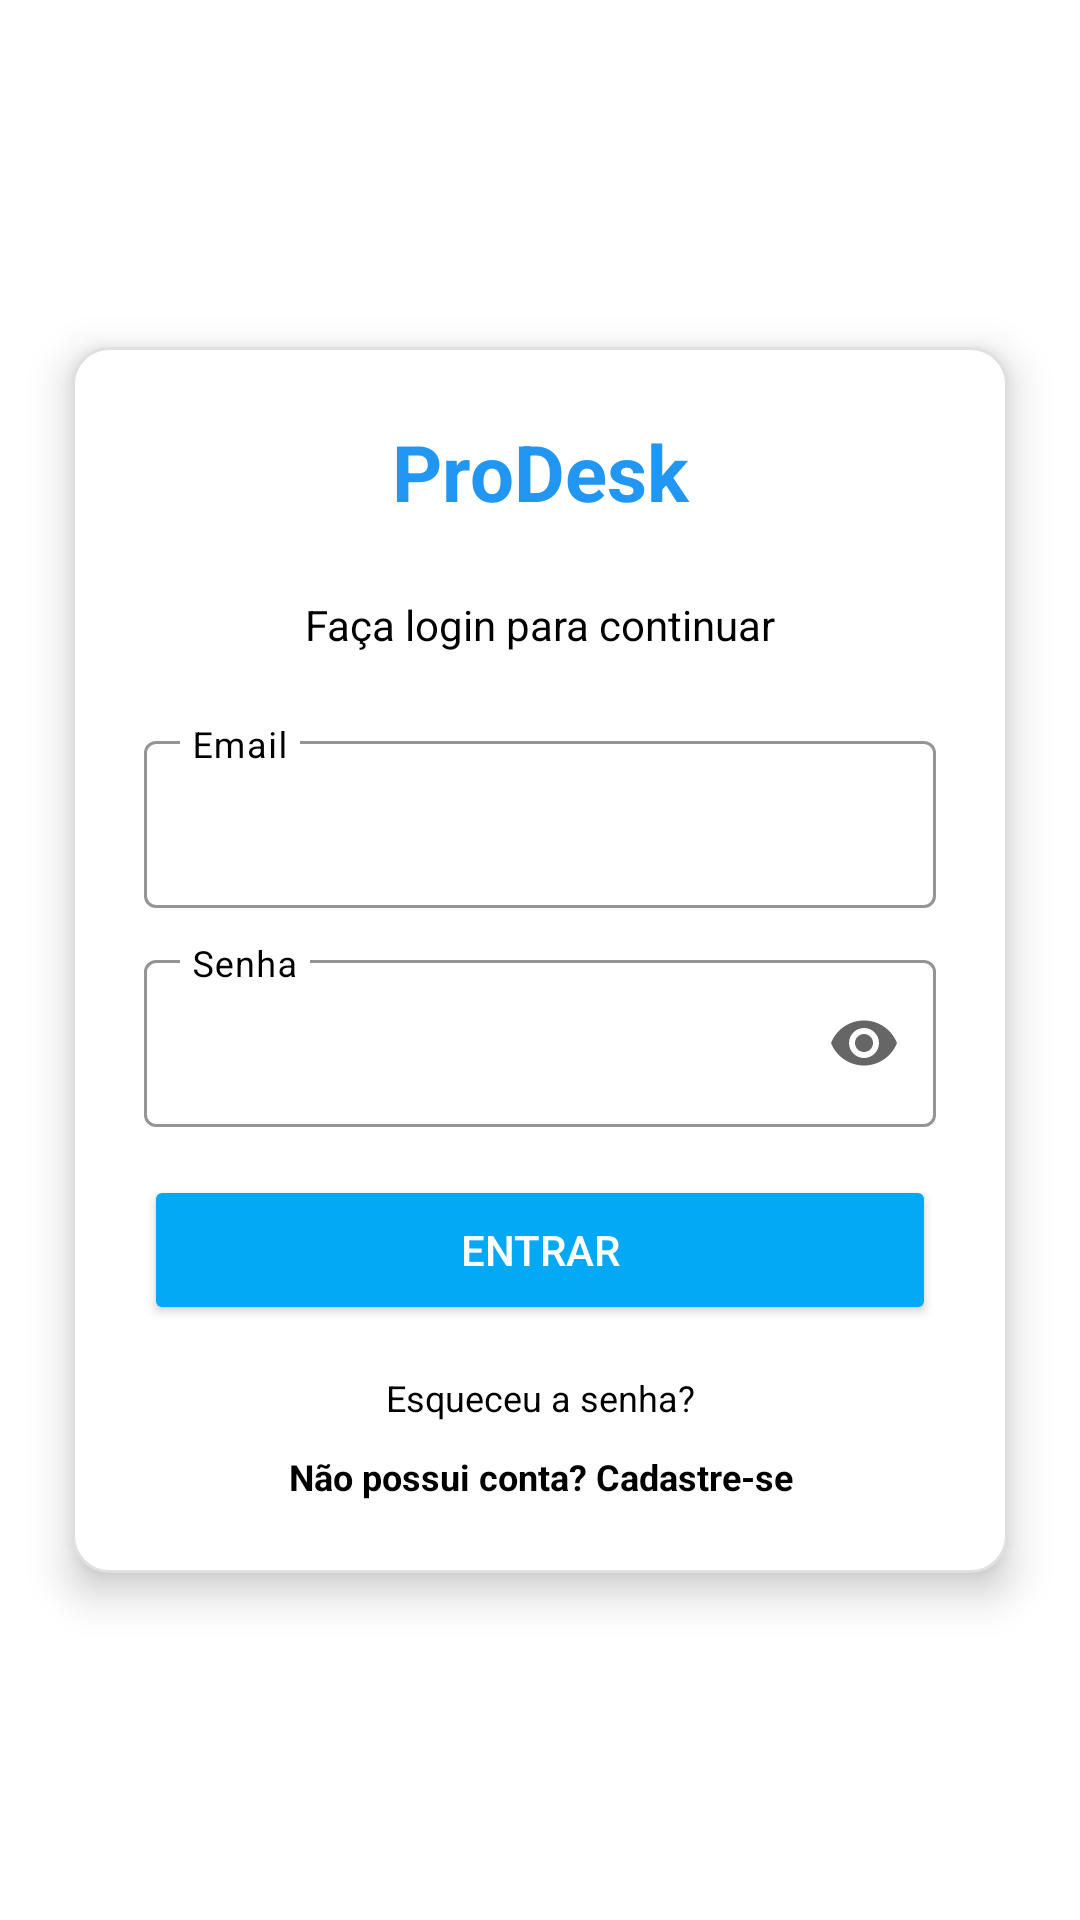

The Android layout XML behind this screen, and the referenced resources:
<!-- AndroidManifest.xml: application theme Theme.ProDesk -->
<!-- res/layout/activity_login.xml -->
<?xml version="1.0" encoding="utf-8"?>
<androidx.constraintlayout.widget.ConstraintLayout
    xmlns:android="http://schemas.android.com/apk/res/android"
    xmlns:app="http://schemas.android.com/apk/res-auto"
    android:layout_width="match_parent"
    android:layout_height="match_parent"
    android:background="@drawable/bg_login">

    
    <LinearLayout
        android:layout_width="0dp"
        android:layout_height="wrap_content"
        android:layout_margin="24dp"
        android:background="@drawable/bg_card"
        android:elevation="8dp"
        android:orientation="vertical"
        android:padding="24dp"
        app:layout_constraintBottom_toBottomOf="parent"
        app:layout_constraintEnd_toEndOf="parent"
        app:layout_constraintStart_toStartOf="parent"
        app:layout_constraintTop_toTopOf="parent">

        
        <TextView
            android:layout_width="match_parent"
            android:layout_height="wrap_content"
            android:layout_marginBottom="24dp"
            android:gravity="center"
            android:text="ProDesk"
            android:textColor="@color/primary"
            android:textSize="26sp"
            android:textStyle="bold" />

        
        <TextView
            android:layout_width="match_parent"
            android:layout_height="wrap_content"
            android:layout_marginBottom="24dp"
            android:gravity="center"
            android:text="Faça login para continuar"
            android:textColor="#000000"
            android:textSize="14sp" />

        
        <com.google.android.material.textfield.TextInputLayout
            style="@style/Widget.MaterialComponents.TextInputLayout.OutlinedBox"
            android:layout_width="match_parent"
            android:layout_height="wrap_content"
            android:layout_marginBottom="12dp"

            android:hint="Email"
            android:textColorHint="#000000"
            app:boxBackgroundMode="outline"
            app:boxStrokeColor="@color/stroke_selector"
            app:expandedHintEnabled="false"
            app:hintEnabled="true"
            app:hintTextColor="@color/hint_selector">

            <com.google.android.material.textfield.TextInputEditText
                android:id="@+id/email"
                android:layout_width="match_parent"
                android:layout_height="wrap_content"
                android:inputType="textEmailAddress"
                android:textColor="#000000"
                android:textColorHint="#000000" />
        </com.google.android.material.textfield.TextInputLayout>

        
        <com.google.android.material.textfield.TextInputLayout
            style="@style/Widget.MaterialComponents.TextInputLayout.OutlinedBox"
            android:layout_width="match_parent"
            android:layout_height="wrap_content"
            android:layout_marginBottom="16dp"

            android:hint="Senha"
            android:textColorHint="#000000"
            app:boxBackgroundMode="outline"
            app:boxStrokeColor="@color/stroke_selector"
            app:endIconMode="password_toggle"
            app:expandedHintEnabled="false"
            app:hintEnabled="true"
            app:hintTextColor="@color/hint_selector">

            <com.google.android.material.textfield.TextInputEditText
                android:id="@+id/senha"
                android:layout_width="match_parent"
                android:layout_height="wrap_content"
                android:inputType="textPassword"
                android:textColor="#000000"
                android:textColorHint="#000000" />
        </com.google.android.material.textfield.TextInputLayout>

        
        <Button
            android:id="@+id/btnLogin"
            android:layout_width="match_parent"
            android:layout_height="50dp"
            android:layout_marginBottom="16dp"
            android:backgroundTint="@color/accent"
            android:text="Entrar"
            android:textColor="@color/textOnPrimary" />

        
        <TextView
            android:id="@+id/btnEsqueciSenha"
            android:layout_width="match_parent"
            android:layout_height="wrap_content"
            android:gravity="center"
            android:text="Esqueceu a senha?"
            android:textColor="@color/textPrimary"
            android:textSize="12sp"
            android:layout_marginBottom="10dp"/>

        
        <TextView
            android:id="@+id/btnCadastro"
            android:layout_width="match_parent"
            android:layout_height="wrap_content"
            android:gravity="center"
            android:text="Não possui conta? Cadastre-se"
            android:textColor="@color/textPrimary"
            android:textSize="12sp"
            android:textStyle="bold"/>

    </LinearLayout>

</androidx.constraintlayout.widget.ConstraintLayout>
<!-- resources referenced by this layout -->
<resources>
  <color name="accent">#03A9F4</color>
  <color name="primary">#2196F3</color>
  <color name="textOnPrimary">#FFFFFF</color>
  <color name="textPrimary">#000000</color>
  <!-- drawable bg_card (drawable) -->
  <?xml version="1.0" encoding="utf-8"?>
  <shape xmlns:android="http://schemas.android.com/apk/res/android">
  
      
      <solid android:color="#FFFFFF"/>
  
      
      <corners android:radius="12dp"/>
  
      
      <stroke
          android:width="1dp"
          android:color="#E0E0E0"/>
  
  </shape>
  <style name="Theme.ProDesk" parent="Theme.MaterialComponents.DayNight.NoActionBar">
          
          <item name="colorPrimary">#6200EE</item>
          <item name="colorPrimaryVariant">#3700B3</item>
          <item name="colorOnPrimary">#FFFFFF</item>
  
          
          <item name="colorSecondary">#03DAC5</item>
          <item name="colorOnSecondary">#000000</item>
  
      </style>
</resources>
